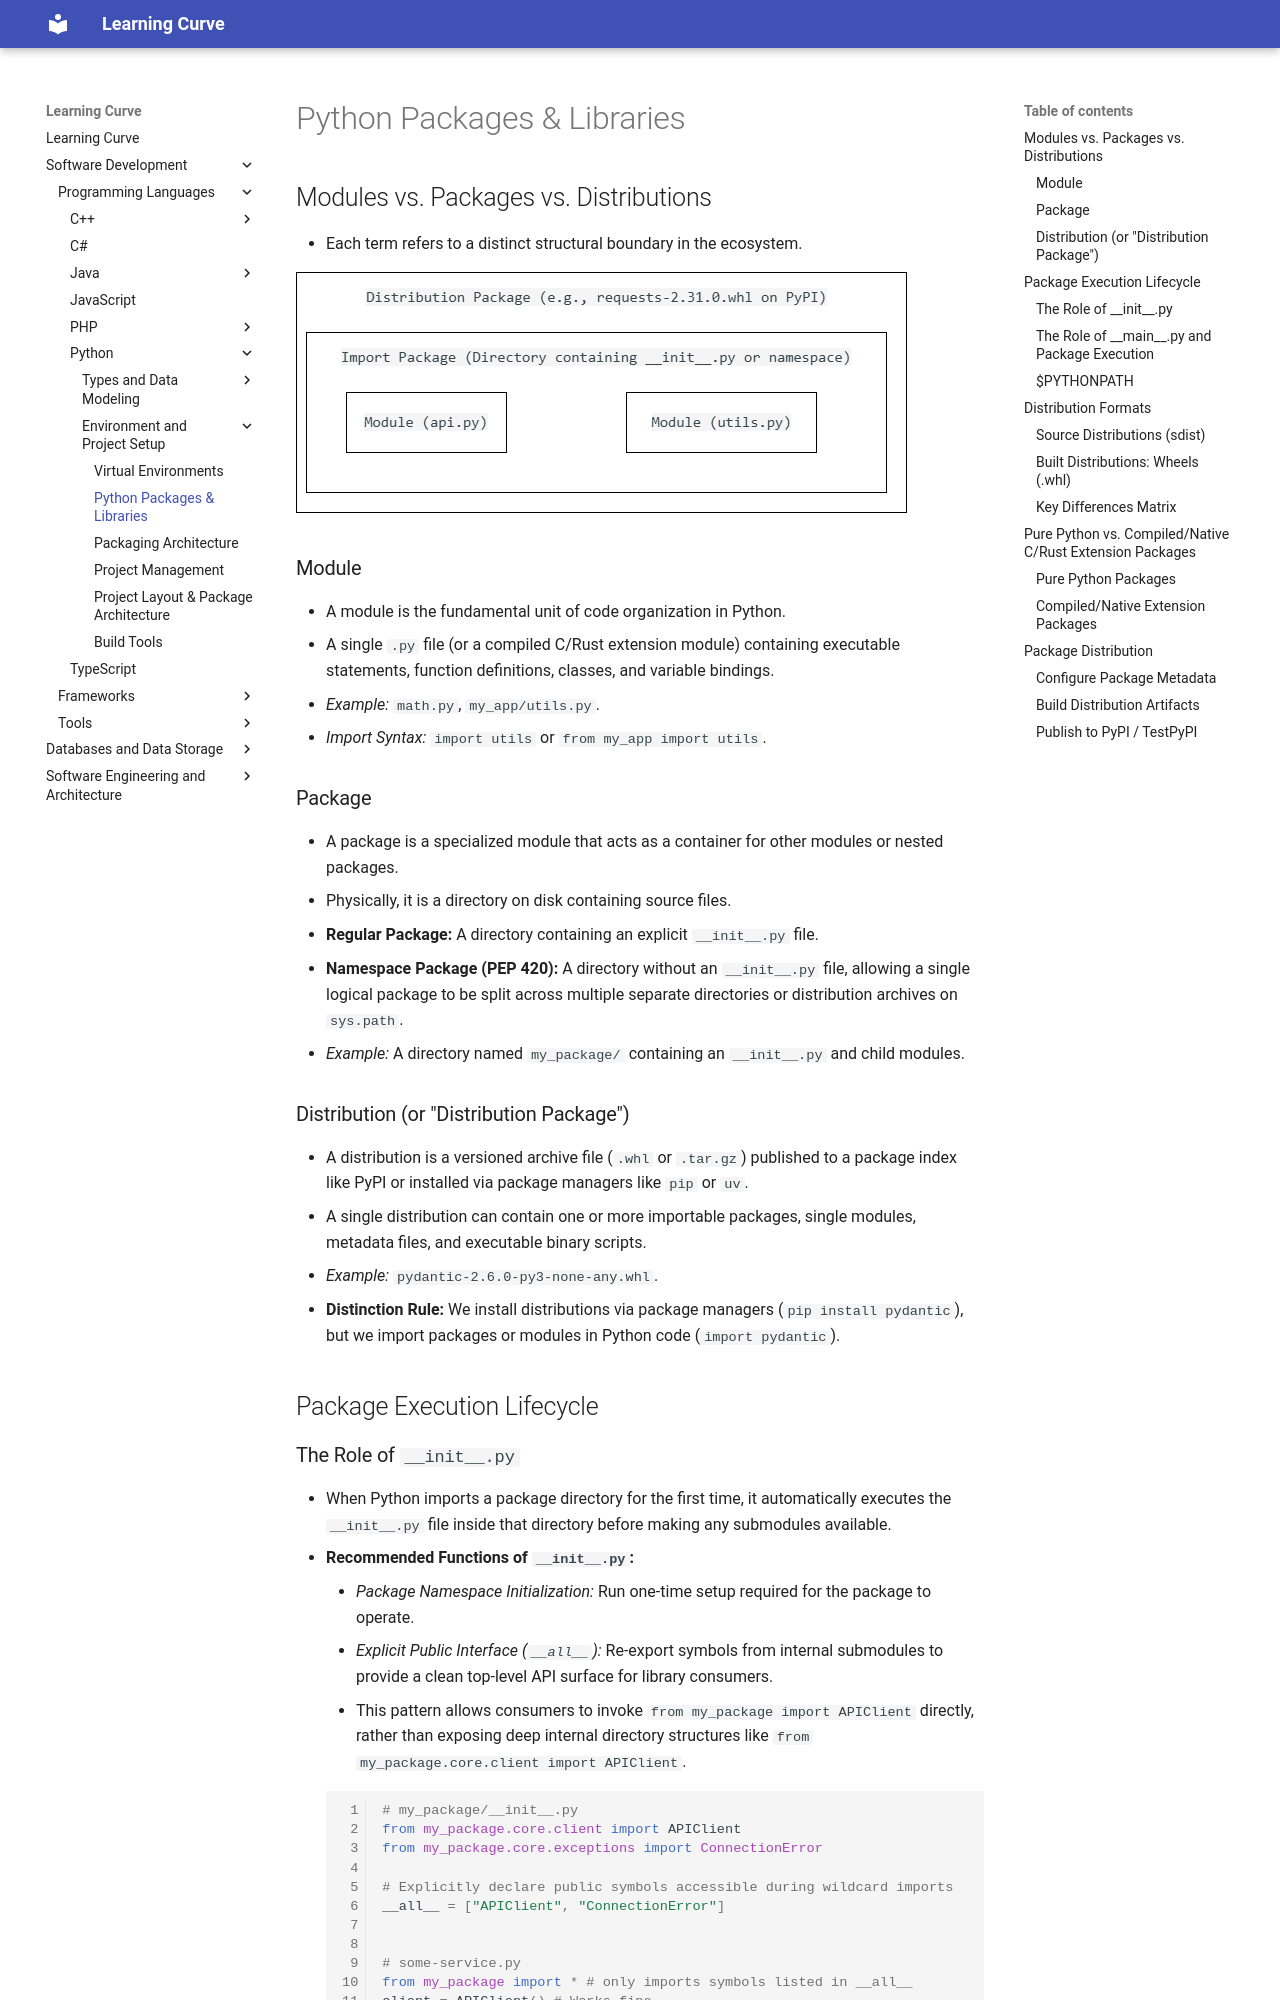

repository: rmShoeb/learning-curve · page: software-development/programming-languages/python/environment-and-project-setup/packages-libraries/index.html · generator: mkdocs

# Python Packages & Libraries

## Modules vs. Packages vs. Distributions

- Each term refers to a distinct structural boundary in the ecosystem.

![modules-packages-distributions](../images/modules-packages-distributions.png)

### Module
- A module is the fundamental unit of code organization in Python.
- A single `.py` file (or a compiled C/Rust extension module) containing executable statements, function definitions, classes, and variable bindings.
- *Example:* `math.py`, `my_app/utils.py`.
- *Import Syntax:* `import utils` or `from my_app import utils`.

### Package
- A package is a specialized module that acts as a container for other modules or nested packages.
- Physically, it is a directory on disk containing source files.
- **Regular Package:** A directory containing an explicit `__init__.py` file.
- **Namespace Package (PEP 420):** A directory without an `__init__.py` file, allowing a single logical package to be split across multiple separate directories or distribution archives on `sys.path`.
- *Example:* A directory named `my_package/` containing an `__init__.py` and child modules.

### Distribution (or "Distribution Package")
- A distribution is a versioned archive file (`.whl` or `.tar.gz`) published to a package index like PyPI or installed via package managers like `pip` or `uv`.
- A single distribution can contain one or more importable packages, single modules, metadata files, and executable binary scripts.
- *Example:* `pydantic-2.6.0-py3-none-any.whl`.
- **Distinction Rule:** We install distributions via package managers (`pip install pydantic`), but we import packages or modules in Python code (`import pydantic`).

## Package Execution Lifecycle
